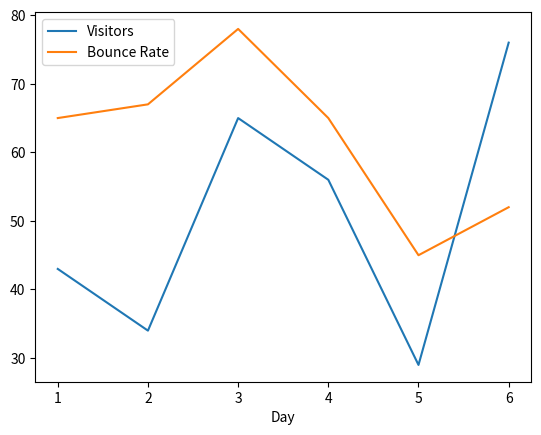

Here is the Python script that generated this plot:
import pandas as pd
import matplotlib.pyplot as plt


def print_line(c, l):
    x = ''
    for i in range(0,l):
        x = x + c
    print(x)


web_stats = {'Day':[1,2,3,4,5,6],
             'Visitors':[43,34,65,56,29,76],
             'Bounce Rate':[65,67,78,65,45,52]}

df = pd.DataFrame(web_stats)
print_line('-',50)
print(df)

df.reset_index()
df.set_index('Day', inplace=True)
print_line('-',50)
print(df.drop('Bounce Rate', axis=1))
print_line('-',50)
print(df['Visitors'])
print_line('-',50)
print(df)
df.plot()
plt.show()
